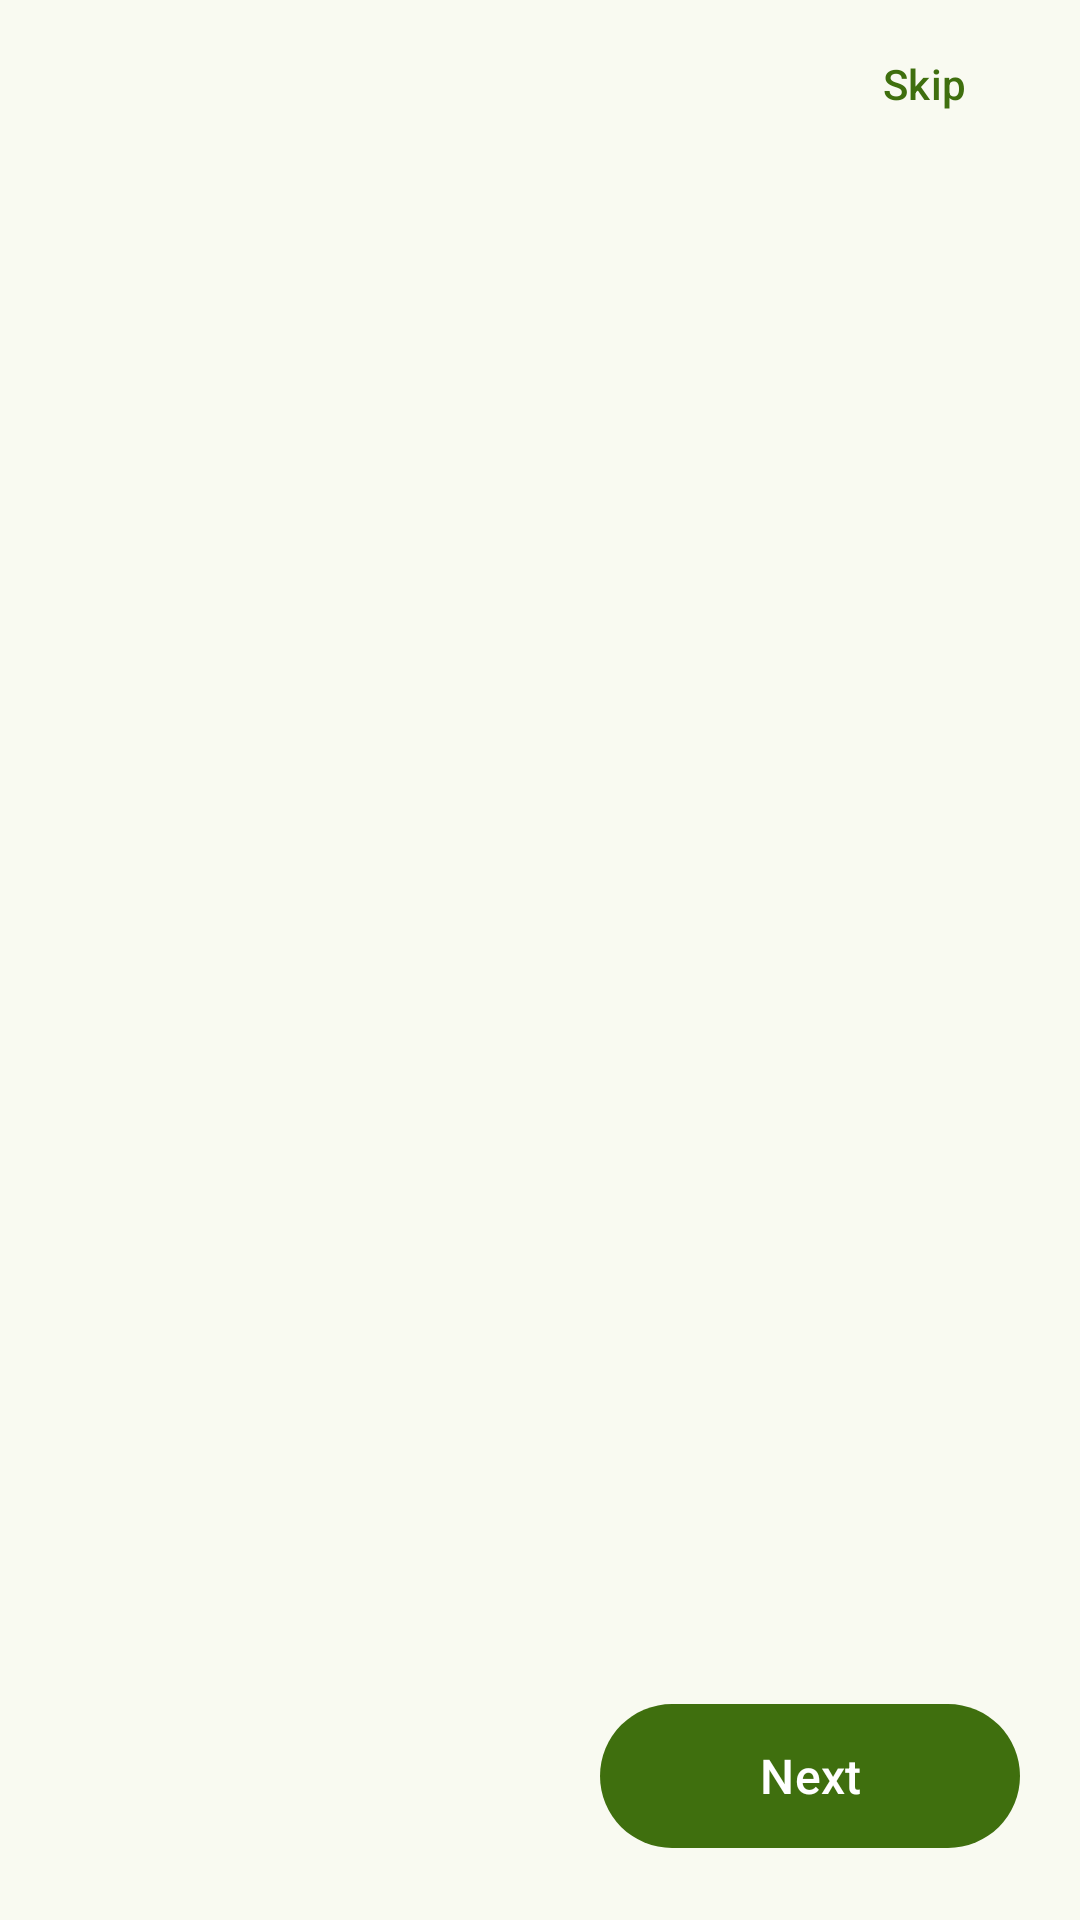

Here is an Android app screen rendered from its layout file. Give the layout XML and the strings, colors and styles it references.
<!-- AndroidManifest.xml: application theme Theme.SkillAssessment -->
<!-- res/layout/activity_intro.xml -->
<?xml version="1.0" encoding="utf-8"?>
<LinearLayout xmlns:android="http://schemas.android.com/apk/res/android"
    xmlns:app="http://schemas.android.com/apk/res-auto"
    android:id="@+id/root"
    android:layout_width="match_parent"
    android:layout_height="match_parent"
    android:background="?attr/colorSurface"
    android:orientation="vertical">

    <LinearLayout
        android:layout_width="match_parent"
        android:layout_height="56dp"
        android:gravity="center_vertical|end"
        android:paddingEnd="8dp">

        <com.google.android.material.button.MaterialButton
            android:id="@+id/btn_skip"
            style="@style/Widget.Material3.Button.TextButton"
            android:layout_width="wrap_content"
            android:layout_height="wrap_content"
            android:text="@string/skip" />
    </LinearLayout>

    <androidx.viewpager2.widget.ViewPager2
        android:id="@+id/pager"
        android:layout_width="match_parent"
        android:layout_height="0dp"
        android:layout_weight="1" />

    <LinearLayout
        android:layout_width="match_parent"
        android:layout_height="wrap_content"
        android:gravity="center_vertical"
        android:orientation="horizontal"
        android:paddingStart="12dp"
        android:paddingTop="12dp"
        android:paddingEnd="@dimen/screen_padding"
        android:paddingBottom="20dp">

        <com.google.android.material.tabs.TabLayout
            android:id="@+id/dots"
            android:layout_width="0dp"
            android:layout_height="24dp"
            android:layout_weight="1"
            android:background="@android:color/transparent"
            app:tabBackground="@drawable/tab_dot"
            app:tabGravity="start"
            app:tabIndicatorHeight="0dp"
            app:tabMaxWidth="20dp"
            app:tabMinWidth="20dp"
            app:tabMode="fixed"
            app:tabPaddingEnd="0dp"
            app:tabPaddingStart="0dp"
            app:tabRippleColor="@null" />

        <com.google.android.material.button.MaterialButton
            android:id="@+id/btn_next"
            style="@style/Widget.App.Button"
            android:layout_width="wrap_content"
            android:layout_height="wrap_content"
            android:minWidth="140dp"
            android:text="@string/next"
            app:icon="@drawable/ic_arrow_forward"
            app:iconGravity="end" />
    </LinearLayout>
</LinearLayout>
<!-- resources referenced by this layout -->
<resources>
  <dimen name="screen_padding">20dp</dimen>
  <string name="next">Next</string>
  <string name="skip">Skip</string>
  <style name="Widget.App.Button" parent="Widget.Material3.Button">
          <item name="android:minHeight">56dp</item>
          <item name="android:textAppearance">@style/TextAppearance.App.Button</item>
      </style>
  <style name="Theme.SkillAssessment" parent="Base.Theme.SkillAssessment" />
  <color name="md_primary">#3F6F0E</color>
  <color name="md_outline_variant">#C4C8BA</color>
  <style name="TextAppearance.App.Button" parent="TextAppearance.Material3.LabelLarge">
          <item name="android:textSize">16sp</item>
          <item name="android:fontFamily">sans-serif-medium</item>
          <item name="fontFamily">sans-serif-medium</item>
      </style>
  <color name="md_on_primary">#FFFFFF</color>
  <color name="md_primary_container">#C2F08E</color>
  <color name="md_on_primary_container">#0F2000</color>
  <color name="md_secondary">#56624B</color>
  <color name="md_on_secondary">#FFFFFF</color>
  <color name="md_secondary_container">#DAE7C9</color>
  <color name="md_on_secondary_container">#141E0C</color>
  <color name="md_tertiary">#386666</color>
  <color name="md_on_tertiary">#FFFFFF</color>
  <color name="md_tertiary_container">#BBEBEB</color>
  <color name="md_on_tertiary_container">#002020</color>
  <color name="md_error">#BA1A1A</color>
  <color name="md_on_error">#FFFFFF</color>
  <color name="md_error_container">#FFDAD6</color>
  <color name="md_on_error_container">#410002</color>
  <color name="md_surface">#F9FAF1</color>
  <color name="md_on_surface">#1A1C16</color>
  <color name="md_surface_variant">#E0E4D6</color>
  <color name="md_on_surface_variant">#44483D</color>
  <color name="md_outline">#75796C</color>
  <color name="md_surface_container_lowest">#FFFFFF</color>
  <color name="md_surface_container_low">#F3F5EB</color>
  <color name="md_surface_container">#EEF0E5</color>
  <color name="md_surface_container_high">#E8EAE0</color>
  <color name="md_surface_container_highest">#E2E3DA</color>
  <color name="md_inverse_surface">#2F312A</color>
  <color name="md_inverse_on_surface">#F1F2E8</color>
  <color name="md_inverse_primary">#A6D475</color>
  <style name="Widget.App.Card" parent="Widget.Material3.CardView.Filled">
          <item name="cardBackgroundColor">?attr/colorSurfaceContainerLow</item>
          <item name="shapeAppearance">@style/Shape.App.Card</item>
          <item name="cardElevation">0dp</item>
      </style>
  <style name="ThemeOverlay.App.BottomSheet" parent="ThemeOverlay.Material3.BottomSheetDialog">
          <item name="bottomSheetStyle">@style/Widget.App.BottomSheet</item>
          
          <item name="enableEdgeToEdge">true</item>
          <item name="android:navigationBarColor">@android:color/transparent</item>
          <item name="android:windowIsFloating">false</item>
      </style>
  <style name="ThemeOverlay.App.Dialog" parent="ThemeOverlay.Material3.MaterialAlertDialog">
          <item name="shapeAppearanceOverlay">@style/Shape.App.Card</item>
      </style>
  <style name="Widget.App.Snackbar" parent="Widget.Material3.Snackbar">
          <item name="shapeAppearance">@style/Shape.App.Small</item>
      </style>
  <style name="Shape.App.Card" parent="">
          <item name="cornerFamily">rounded</item>
          <item name="cornerSize">@dimen/card_radius</item>
      </style>
  <style name="Widget.App.BottomSheet" parent="Widget.Material3.BottomSheet.Modal">
          <item name="backgroundTint">?attr/colorSurfaceContainerLow</item>
      </style>
  <style name="Shape.App.Small" parent="">
          <item name="cornerFamily">rounded</item>
          <item name="cornerSize">@dimen/card_radius_small</item>
      </style>
  <dimen name="card_radius">20dp</dimen>
  <dimen name="card_radius_small">14dp</dimen>
</resources>
